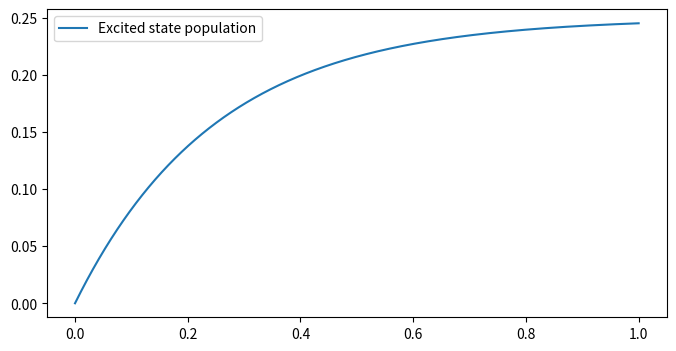

Recreate this plot in Python.
#!/usr/bin/env python3
# -*- coding: utf-8 -*-
"""
Created on Thu Jun 14 16:22:12 2018

[redacted]
"""

#In this simulation, I am trying to simulate how the excited
#state population in a two level system behaves in time,
#where the excited state is fully populated at first and we
#have some kind of stimulated emission. We probably need
#the Einstein equations for that
#the radioation is modelled by Planck's law
#and we are looking at spontanuous decay of the exited state as well
#We are looking at a transition at 600nm

 
import numpy as np
import matplotlib.pyplot as plt
import scipy.integrate as spi
import scipy.constants as spc
 

N1_0 = 0 #Initial excited state transition
N0_0 = 1 #Initial ground state transition
tau = 1 #Natural decay constant of excited state
T=300 #Temperature
c=spc.c #Speed of light
lam = 600*10**(-9) #Wavelength of transition
nu= c/lam
x=spc.h*nu/(spc.k*T) #coefficient in Plancks#law
B_T = 2*spc.h*(nu**3)/((np.exp(x)-1)*(c**2))
rho_energy = 4*spc.pi*B_T/c

A_21 = 1
B_21 = A_21/rho_energy
B_12 = B_21   #no degeneracy


def f(N,t):
    N0 = N[0]
    N1 = N[1]
    dN0 = N1/tau+A_21*N1+B_21*N1*rho_energy-B_12*N0*rho_energy
    dN1 = -N1/tau-A_21*N1-B_21*N1*rho_energy+B_12*N0*rho_energy
    return [dN0,dN1]

t0 = 0
tEnd = 1
steps = 100000

fig, ax = plt.subplots(1,1,figsize=(8,4))
t = np.linspace(t0,tEnd,steps)

N = spi.odeint(f,[N0_0,N1_0],t)

ax.plot(t,N[:,1],label="Excited state population")
ax.legend()